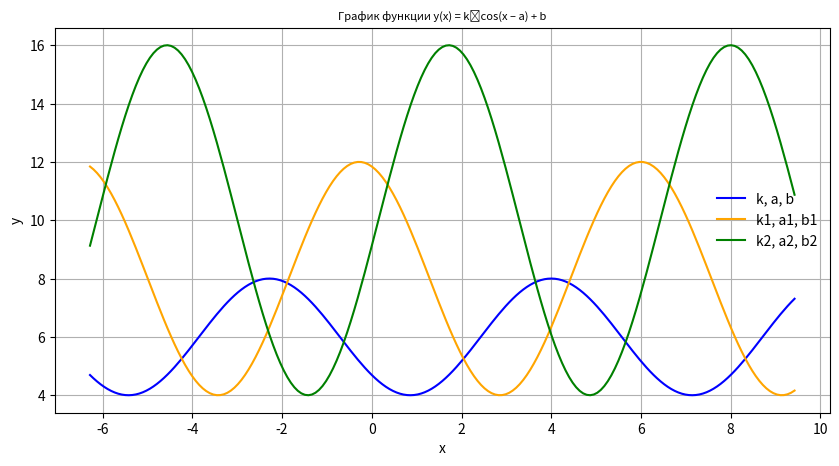

Write Python code to recreate this figure.
# Нарисуйте график функции:
#
# y(x) = k∙cos(x – a) + b
#
# для некоторых (2-3 различных) значений параметров k, a, b

import numpy as np
import matplotlib.pyplot as plt

x = np.linspace(-2*np.pi, 3*np.pi, 201)

k, a, b = np.linspace(2, 6, num=3)
k1, a1, b1 = np.linspace(4, 8, num=3)
k2, a2, b2 = np.linspace(6, 10, num=3)

print(f'k = {k}, a = {a}, b = {b}')
print(f'k1 = {k1}, a1 = {a1}, b1 = {b1}')
print(f'k2 = {k2}, a2 = {a2}, b2 = {b2}')

plt.figure(figsize=(10, 5))
plt.plot(x, k * np.cos(x - a) + b, color='blue', label='k, a, b')
plt.plot(x, k1 * np.cos(x - a1) + b1, color='orange', label='k1, a1, b1')
plt.plot(x, k2 * np.cos(x - a2) + b2, color='green', label='k2, a2, b2')

plt.xlabel('x')
plt.ylabel('y')
plt.grid(True)
plt.legend(frameon=False)
plt.title('График функции y(x) = k∙cos(x – a) + b', fontsize=8)
plt.savefig('plot_function.png', bbox_inches='tight')
plt.show()
